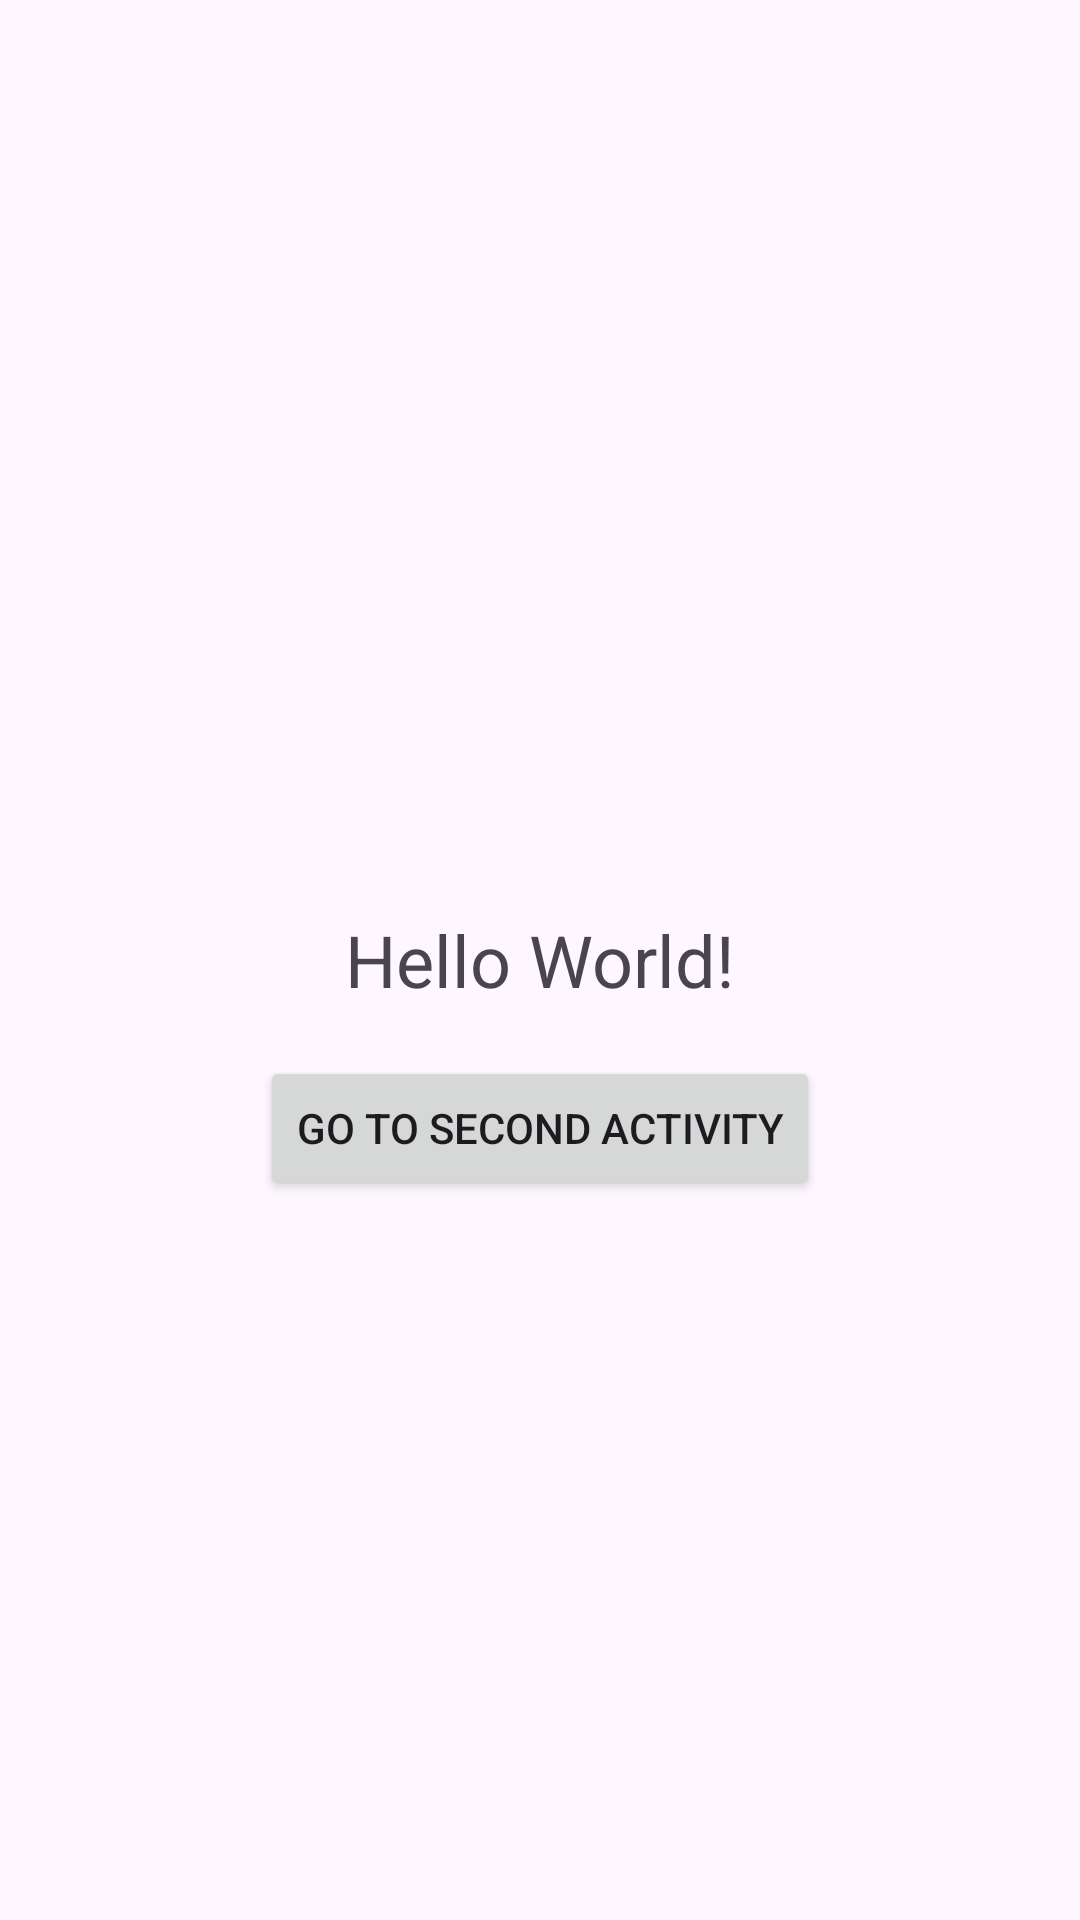

Write the Android layout XML for this screen, with the resource values it uses.
<!-- AndroidManifest.xml: application theme Theme.TestingDebuggingE -->
<!-- res/layout/activity_main.xml -->
<?xml version="1.0" encoding="utf-8"?>
<RelativeLayout xmlns:android="http://schemas.android.com/apk/res/android"
    xmlns:tools="http://schemas.android.com/tools"
    android:layout_width="match_parent"
    android:layout_height="match_parent"
    tools:context=".MainActivity">

    <TextView
        android:id="@+id/textView"
        android:layout_width="wrap_content"
        android:layout_height="wrap_content"
        android:text="Hello World!"
        android:textSize="24sp"
        android:layout_centerInParent="true"/>

    <Button
        android:id="@+id/secondActivityButton"
        android:layout_width="wrap_content"
        android:layout_height="wrap_content"
        android:text="Go to Second Activity"
        android:layout_below="@id/textView"
        android:layout_centerHorizontal="true"
        android:layout_marginTop="16dp" />

</RelativeLayout>
<!-- resources referenced by this layout -->
<resources>
  <style name="Theme.TestingDebuggingE" parent="Base.Theme.TestingDebuggingE" />
  <style name="Base.Theme.TestingDebuggingE" parent="Theme.Material3.DayNight.NoActionBar">
          
          
      </style>
</resources>
